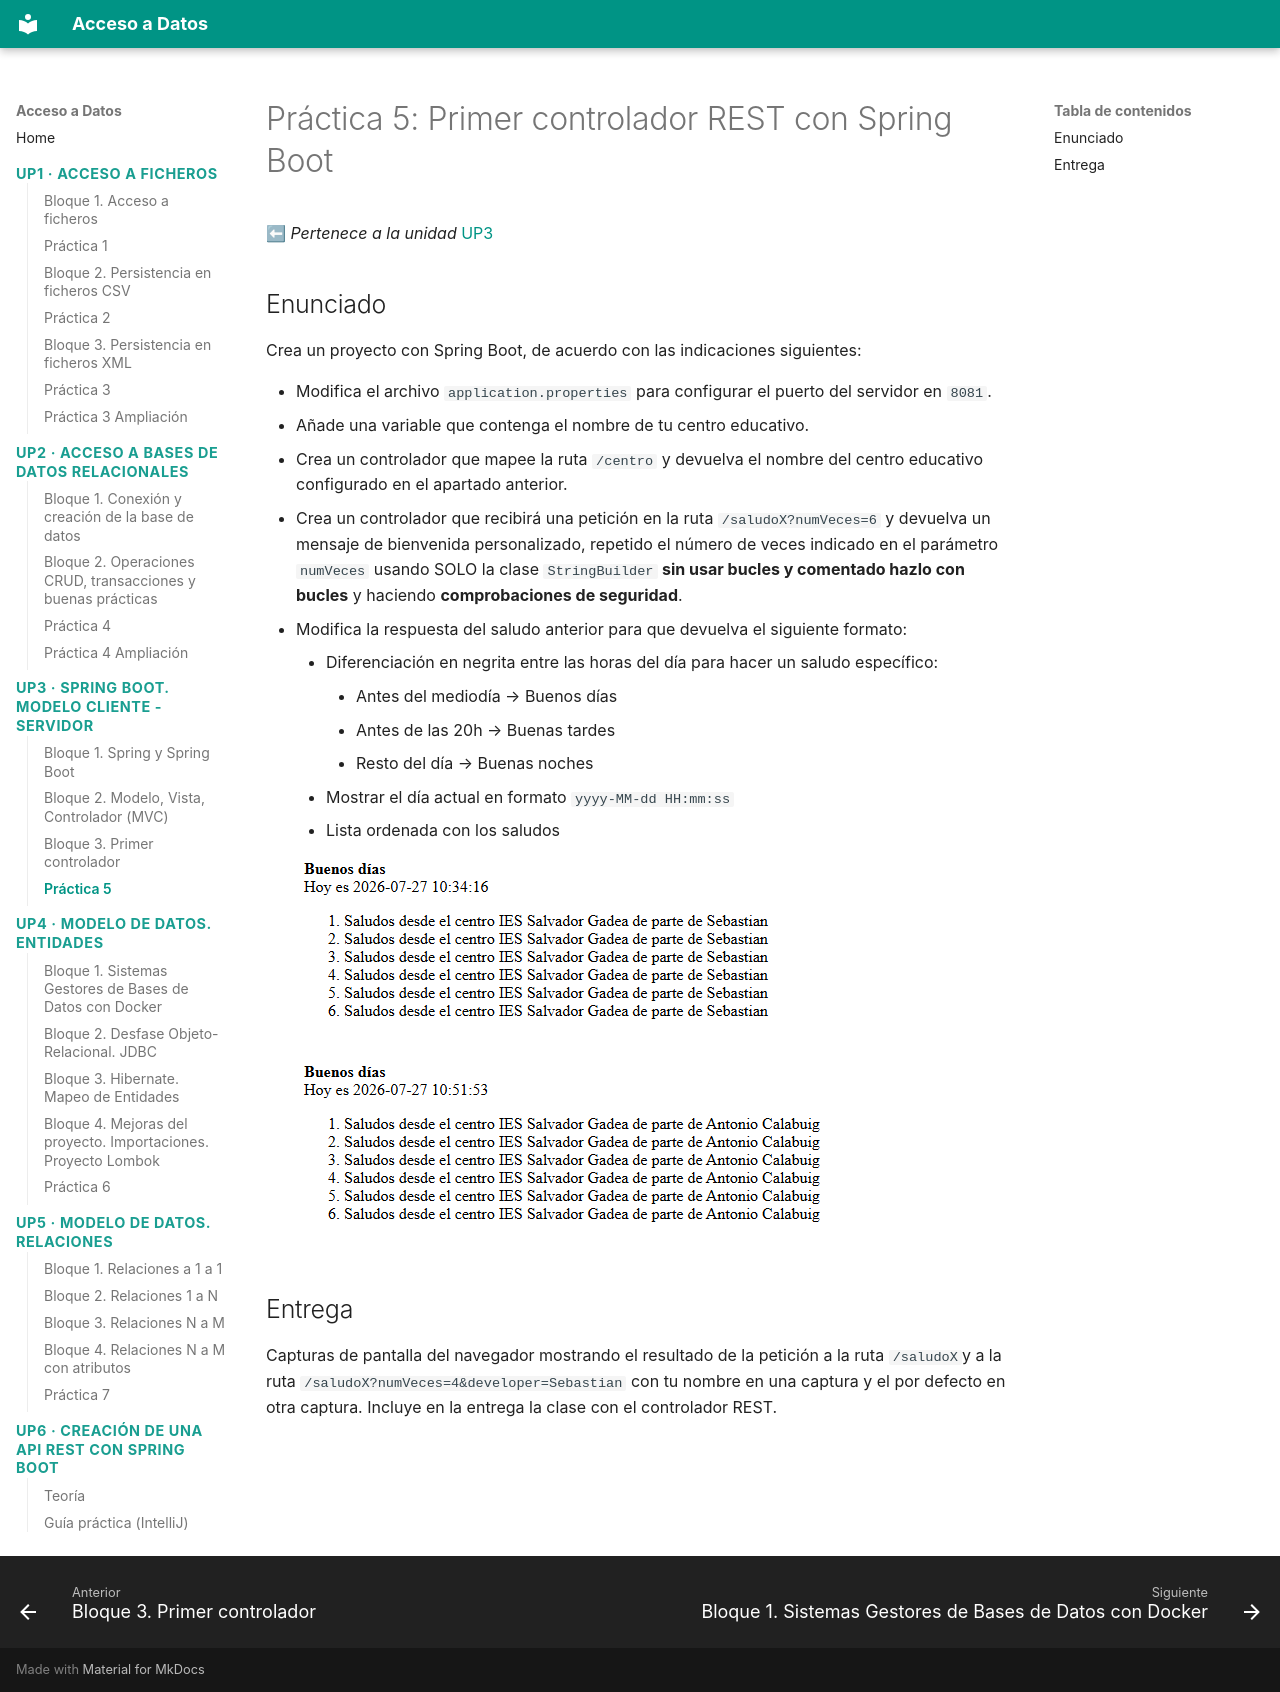

repository: buig/edu-add · page: practicas/practica-up3-1/index.html · generator: mkdocs

# Práctica 5: Primer controlador REST con Spring Boot


⬅ *Pertenece a la unidad* [UP3](../up3/bloque-1.md)

## Enunciado

Crea un proyecto con Spring Boot, de acuerdo con las indicaciones siguientes:

- Modifica el archivo `application.properties` para configurar el puerto del servidor en `8081`.
- Añade una variable que contenga el nombre de tu centro educativo.
- Crea un controlador que mapee la ruta `/centro` y devuelva el nombre del centro educativo configurado en el apartado anterior.
- Crea un controlador que recibirá una petición en la ruta `/saludoX?numVeces=6` y devuelva un mensaje de bienvenida personalizado, repetido el número de veces indicado en el parámetro `numVeces` usando SOLO la clase `StringBuilder` **sin usar bucles y comentado hazlo con bucles** y haciendo **comprobaciones de seguridad**.
- Modifica la respuesta del saludo anterior para que devuelva el siguiente formato:
    - Diferenciación en negrita entre las horas del día para hacer un saludo específico:
        - Antes del mediodía → Buenos días
        - Antes de las 20h → Buenas tardes
        - Resto del día → Buenas noches
    - Mostrar el día actual en formato `yyyy-MM-dd HH:mm:ss`
    - Lista ordenada con los saludos
    
    ![image.png](img/up3-practica-1/cap1.png)
    
    ![image.png](img/up3-practica-1/cap2.png)
    

## Entrega

Capturas de pantalla del navegador mostrando el resultado de la petición a la ruta `/saludoX`y a la ruta `/saludoX?numVeces=4&developer=Sebastian` con tu nombre en una captura y el por defecto en otra captura. Incluye en la entrega la clase con el controlador REST.
